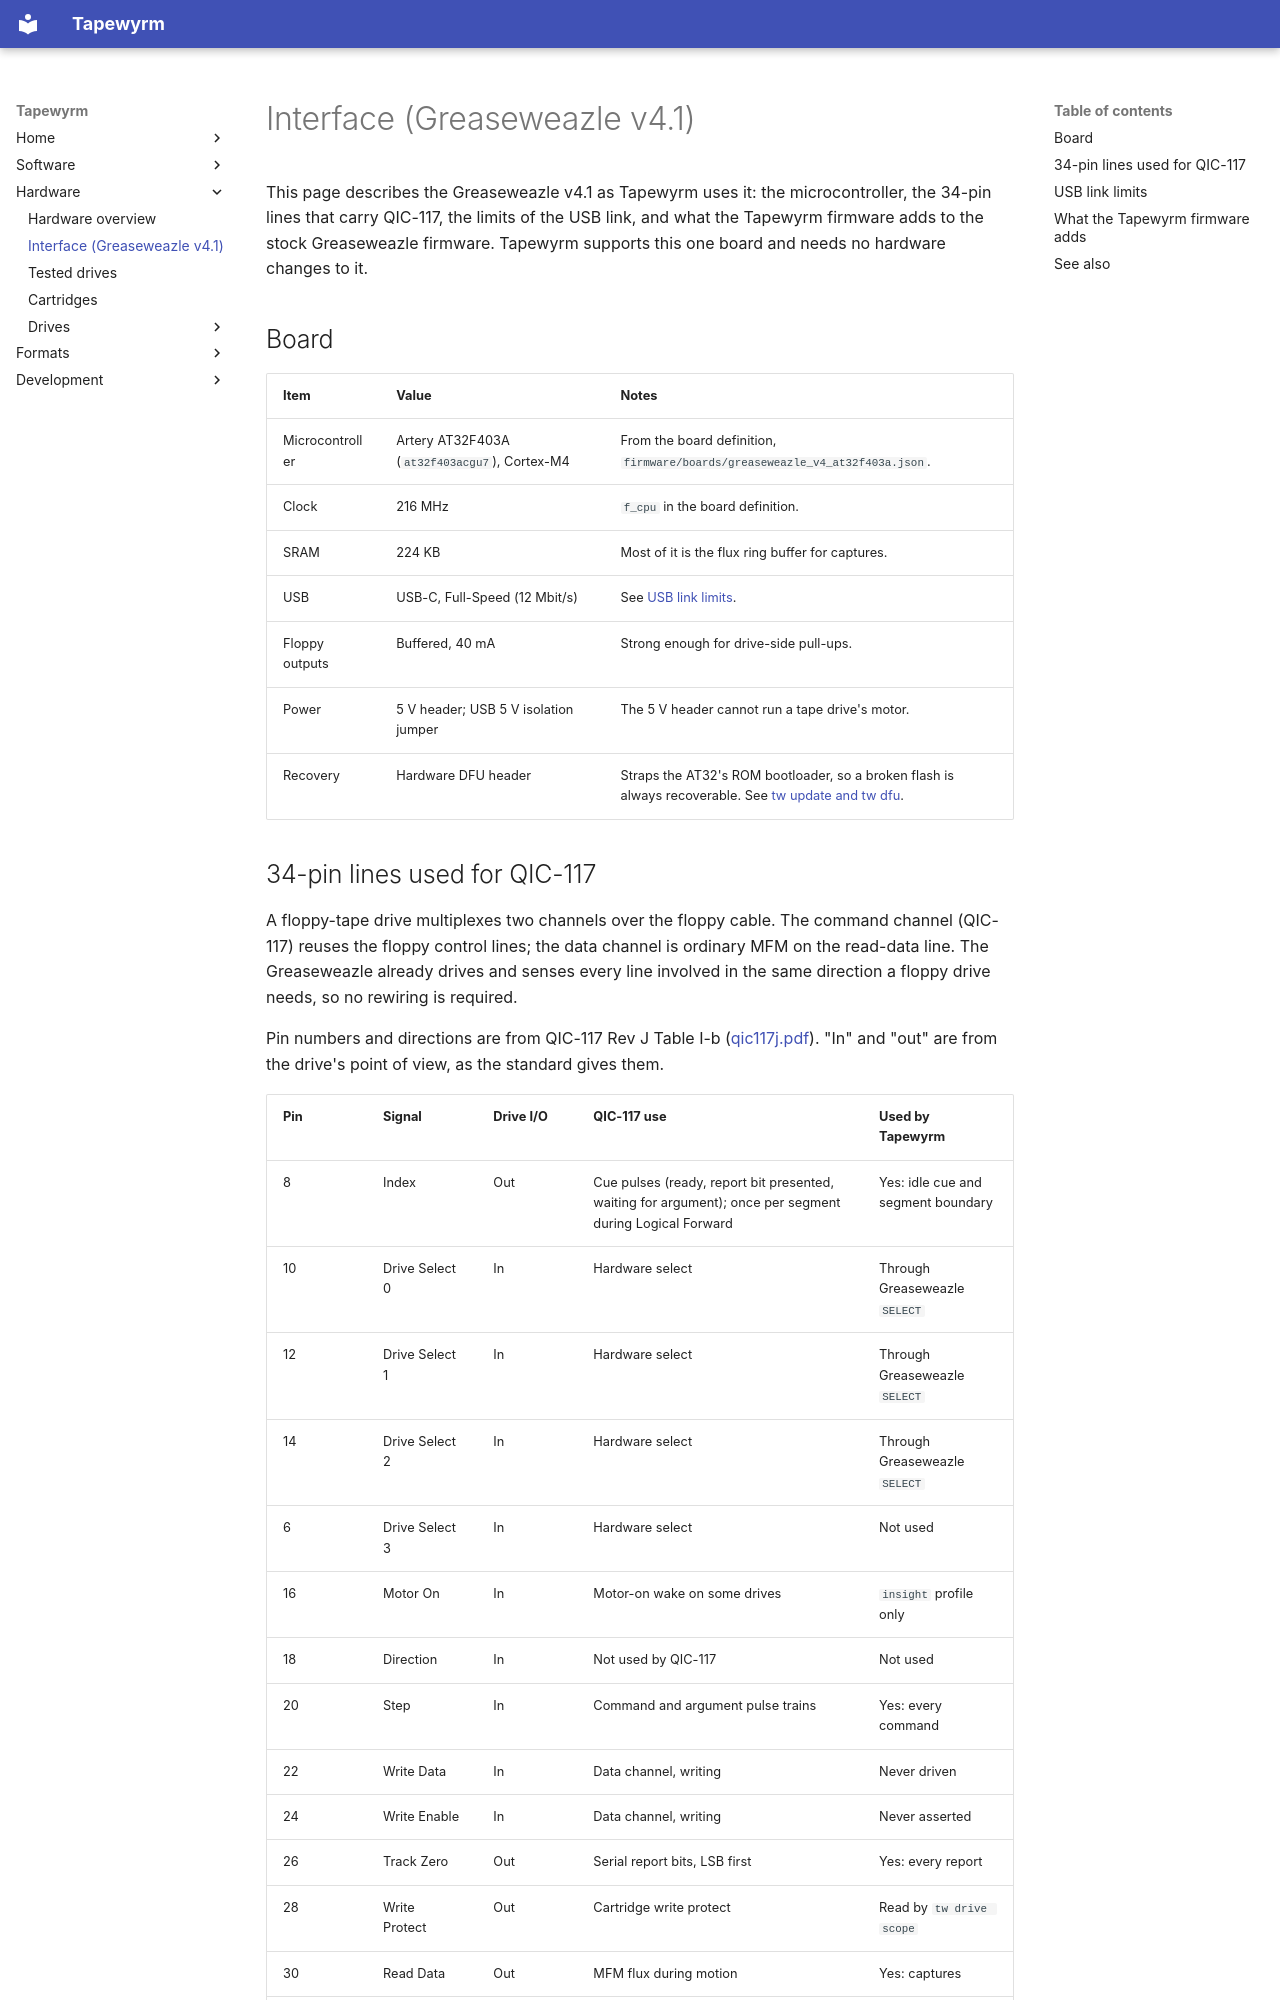

repository: indrora/tapewyrm · page: hardware/greaseweazle/index.html · generator: mkdocs

# Interface (Greaseweazle v4.1)

This page describes the Greaseweazle v4.1 as Tapewyrm uses it: the
microcontroller, the 34-pin lines that carry QIC-117, the limits of the USB
link, and what the Tapewyrm firmware adds to the stock Greaseweazle firmware.
Tapewyrm supports this one board and needs no hardware changes to it.

## Board

| Item | Value | Notes |
|---|---|---|
| Microcontroller | Artery AT32F403A (`at32f403acgu7`), Cortex-M4 | From the board definition, `firmware/boards/greaseweazle_v4_at32f403a.json`. |
| Clock | 216 MHz | `f_cpu` in the board definition. |
| SRAM | 224 KB | Most of it is the flux ring buffer for captures. |
| USB | USB-C, Full-Speed (12 Mbit/s) | See [USB link limits](#usb-link-limits). |
| Floppy outputs | Buffered, 40 mA | Strong enough for drive-side pull-ups. |
| Power | 5 V header; USB 5 V isolation jumper | The 5 V header cannot run a tape drive's motor. |
| Recovery | Hardware DFU header | Straps the AT32's ROM bootloader, so a broken flash is always recoverable. See [tw update and tw dfu](../tw/update.md). |
